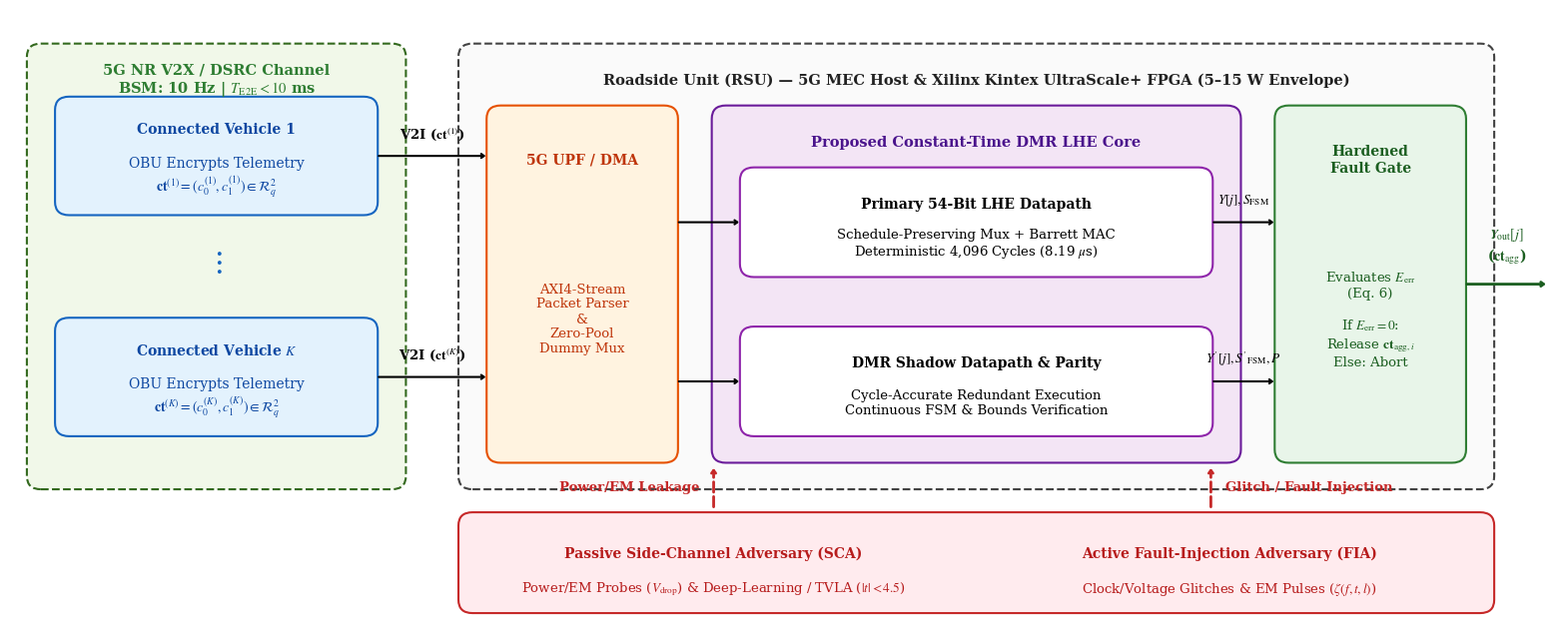

The matplotlib source for this figure: (Note: this script raises an exception after producing the figure.)
import matplotlib.pyplot as plt
import matplotlib.patches as patches

# Enable publication-quality fonts and math rendering
plt.rcParams['font.family'] = 'serif'
plt.rcParams['font.serif'] = ['Times New Roman', 'DejaVu Serif']
plt.rcParams['mathtext.fontset'] = 'stix'

fig, ax = plt.subplots(figsize=(15.5, 6.2), dpi=600)
ax.set_xlim(0.0, 16.5)
ax.set_ylim(0.0, 7.0)
ax.axis('off')

def draw_box(ax, x, y, w, h, facecolor, edgecolor, linestyle='-'):
    box = patches.FancyBboxPatch((x, y), w, h, boxstyle="round,pad=0.02,rounding_size=0.15",
                                 linewidth=1.5, edgecolor=edgecolor, facecolor=facecolor, linestyle=linestyle, zorder=2)
    ax.add_patch(box)

def draw_arrow(ax, x1, y1, x2, y2, color='black', style='-', lw=1.5):
    ax.annotate("", xy=(x2, y2), xytext=(x1, y1),
                arrowprops=dict(arrowstyle="->,head_width=0.15,head_length=0.2", color=color, ls=style, lw=lw), zorder=3)

# ==========================================
# 1. 5G NR V2X Channel Zone (Left)
# ==========================================
draw_box(ax, 0.2, 1.6, 4.0, 5.0, "#F1F8E9", "#33691E", linestyle='--')
ax.text(2.2, 6.2, "5G NR V2X / DSRC Channel\nBSM: 10 Hz | $T_{\\mathrm{E2E}} < 10$ ms", ha='center', va='center', fontsize=10.5, fontweight='bold', color="#2E7D32")

# Connected Vehicle 1
draw_box(ax, 0.5, 4.7, 3.4, 1.3, "#E3F2FD", "#1565C0")
ax.text(2.2, 5.65, "Connected Vehicle 1", ha='center', va='center', fontsize=10, fontweight='bold', color="#0D47A1")
ax.text(2.2, 5.1, "OBU Encrypts Telemetry\n$\\mathbf{ct}^{(1)} = (c_0^{(1)}, c_1^{(1)}) \\in \\mathcal{R}_q^2$", ha='center', va='center', fontsize=10, color="#0D47A1")

# Vertical Dots
ax.text(2.2, 4.15, "$\\vdots$", ha='center', va='center', fontsize=22, color="#1565C0", fontweight='bold')

# Connected Vehicle K
draw_box(ax, 0.5, 2.2, 3.4, 1.3, "#E3F2FD", "#1565C0")
ax.text(2.2, 3.15, "Connected Vehicle $K$", ha='center', va='center', fontsize=10, fontweight='bold', color="#0D47A1")
ax.text(2.2, 2.6, "OBU Encrypts Telemetry\n$\\mathbf{ct}^{(K)} = (c_0^{(K)}, c_1^{(K)}) \\in \\mathcal{R}_q^2$", ha='center', va='center', fontsize=10, color="#0D47A1")

# ==========================================
# 2. Main Roadside Unit (RSU) Zone
# ==========================================
draw_box(ax, 4.8, 1.6, 11.0, 5.0, "#FAFAFA", "#424242", linestyle='--')
ax.text(10.3, 6.2, "Roadside Unit (RSU) — 5G MEC Host & Xilinx Kintex UltraScale+ FPGA (5–15 W Envelope)", ha='center', va='center', fontsize=10.5, fontweight='bold', color="#212121")

# 5G UPF / DMA (Orange)
draw_box(ax, 5.1, 1.9, 2.0, 4.0, "#FFF3E0", "#E65100")
ax.text(6.1, 5.3, "5G UPF / DMA", ha='center', va='center', fontsize=10, fontweight='bold', color="#BF360C")
ax.text(6.1, 3.5, "AXI4-Stream\nPacket Parser\n&\nZero-Pool\nDummy Mux", ha='center', va='center', fontsize=9.5, color="#BF360C", multialignment='center')

# Proposed LHE Core (Purple)
draw_box(ax, 7.5, 1.9, 5.6, 4.0, "#F3E5F5", "#6A1B9A")
ax.text(10.3, 5.5, "Proposed Constant-Time DMR LHE Core", ha='center', va='center', fontsize=10.5, fontweight='bold', color="#4A148C")

# Primary Datapath (White inside Purple)
draw_box(ax, 7.8, 4.0, 5.0, 1.2, "#FFFFFF", "#8E24AA")
ax.text(10.3, 4.8, "Primary 54-Bit LHE Datapath", ha='center', va='center', fontsize=10, fontweight='bold')
ax.text(10.3, 4.35, "Schedule-Preserving Mux + Barrett MAC\nDeterministic 4,096 Cycles (8.19 $\\mu$s)", ha='center', va='center', fontsize=9.5)

# DMR Shadow Datapath (White inside Purple)
draw_box(ax, 7.8, 2.2, 5.0, 1.2, "#FFFFFF", "#8E24AA")
ax.text(10.3, 3.0, "DMR Shadow Datapath & Parity", ha='center', va='center', fontsize=10, fontweight='bold')
ax.text(10.3, 2.55, "Cycle-Accurate Redundant Execution\nContinuous FSM & Bounds Verification", ha='center', va='center', fontsize=9.5)

# Hardened Fault Gate (Green)
draw_box(ax, 13.5, 1.9, 2.0, 4.0, "#E8F5E9", "#2E7D32")
ax.text(14.5, 5.3, "Hardened\nFault Gate", ha='center', va='center', fontsize=10, fontweight='bold', color="#1B5E20", multialignment='center')
ax.text(14.5, 3.5, "Evaluates $E_{\\mathrm{err}}$\n(Eq. 6)\n\nIf $E_{\\mathrm{err}} = 0$:\nRelease $\\mathbf{ct}_{\\mathrm{agg}, i}$\nElse: Abort", ha='center', va='center', fontsize=9.5, color="#1B5E20", multialignment='center')

# ==========================================
# 3. Adversary Zone (Red Bottom)
# ==========================================
draw_box(ax, 4.8, 0.2, 11.0, 1.1, "#FFEBEE", "#C62828")
ax.text(7.5, 0.85, "Passive Side-Channel Adversary (SCA)", ha='center', va='center', fontsize=10, fontweight='bold', color="#B71C1C")
ax.text(7.5, 0.45, "Power/EM Probes ($V_{\\mathrm{drop}}$) & Deep-Learning / TVLA ($|t| < 4.5$)", ha='center', va='center', fontsize=9.5, color="#B71C1C")

ax.text(13.0, 0.85, "Active Fault-Injection Adversary (FIA)", ha='center', va='center', fontsize=10, fontweight='bold', color="#B71C1C")
ax.text(13.0, 0.45, "Clock/Voltage Glitches & EM Pulses ($\\zeta(f, t, l)$)", ha='center', va='center', fontsize=9.5, color="#B71C1C")

# ==========================================
# 4. Connection Arrows & Labels
# ==========================================
draw_arrow(ax, 3.9, 5.35, 5.1, 5.35)
ax.text(4.5, 5.5, "V2I ($\\mathbf{ct}^{(1)}$)", ha='center', va='bottom', fontsize=9.5, fontweight='bold')

draw_arrow(ax, 3.9, 2.85, 5.1, 2.85)
ax.text(4.5, 3.0, "V2I ($\\mathbf{ct}^{(K)}$)", ha='center', va='bottom', fontsize=9.5, fontweight='bold')

# DMA to Core
draw_arrow(ax, 7.1, 4.6, 7.8, 4.6)
draw_arrow(ax, 7.1, 2.8, 7.8, 2.8)

# Core to Fault Gate
draw_arrow(ax, 12.8, 4.6, 13.5, 4.6)
ax.text(13.15, 4.75, "$Y[j], S_{\\mathrm{FSM}}$", ha='center', va='bottom', fontsize=9.5)

draw_arrow(ax, 12.8, 2.8, 13.5, 2.8)
ax.text(13.15, 2.95, "$Y'[j], S'_{\\mathrm{FSM}}, P$", ha='center', va='bottom', fontsize=9.5)

# Output Arrow
draw_arrow(ax, 15.5, 3.9, 16.4, 3.9, color="#1B5E20", lw=2.0)
ax.text(15.95, 4.1, "$Y_{\\mathrm{out}}[j]$\n($\\mathbf{ct}_{\\mathrm{agg}}$)", ha='center', va='bottom', fontsize=10, color="#1B5E20", fontweight='bold', multialignment='center')

# Adversary Attack Arrows (Dashed Red)
draw_arrow(ax, 7.5, 1.35, 7.5, 1.85, color="#C62828", style='--', lw=2.0)
ax.text(7.35, 1.6, "Power/EM Leakage", ha='right', va='center', fontsize=9.5, color="#C62828", fontweight='bold')

draw_arrow(ax, 12.8, 1.35, 12.8, 1.85, color="#C62828", style='--', lw=2.0)
ax.text(12.95, 1.6, "Glitch / Fault Injection", ha='left', va='center', fontsize=9.5, color="#C62828", fontweight='bold')

plt.tight_layout(pad=0)
plt.savefig("figures/v2x_threat_model_highres.pdf", format="pdf", bbox_inches="tight")
print("Successfully generated figures/v2x_threat_model_highres.pdf")
